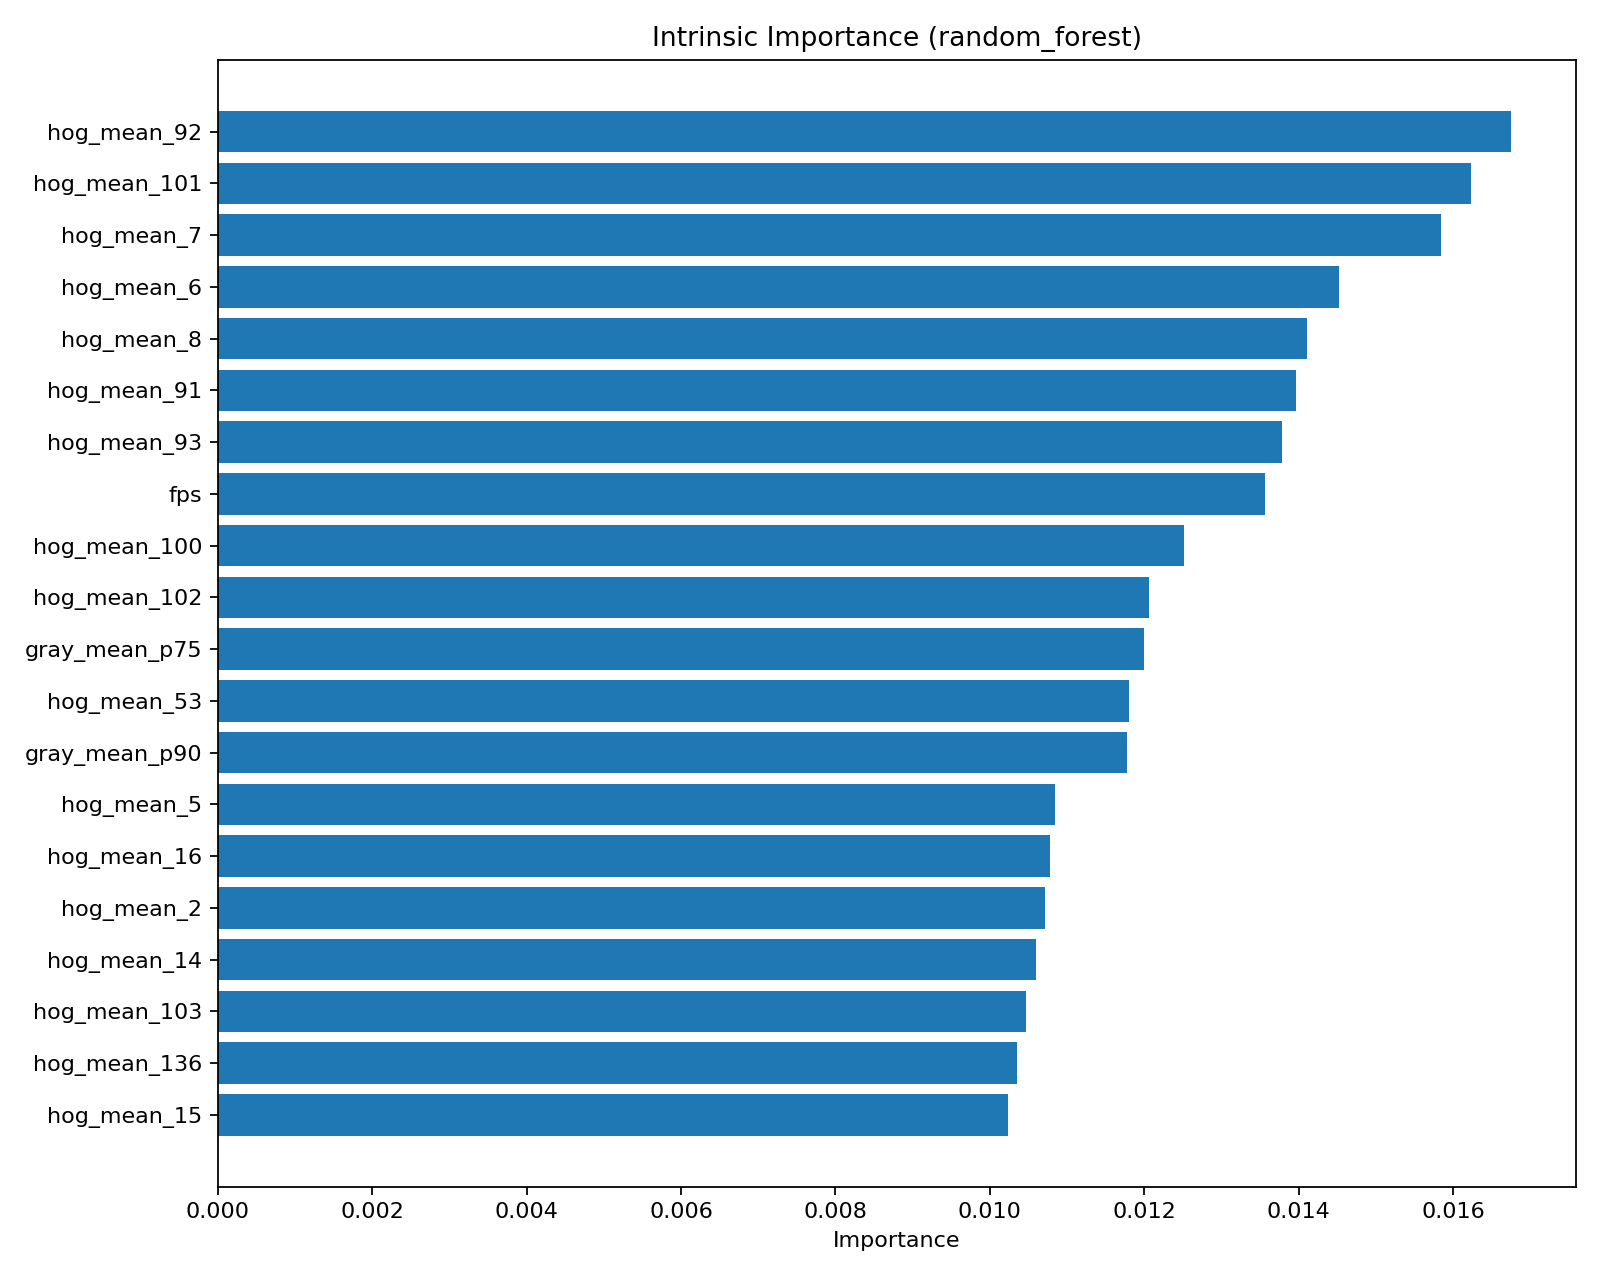

Values plotted in this chart, from the file beside it:
feature, importance_mean, importance_std
hog_mean_92, 0.01675, 0.0
hog_mean_101, 0.01623, 0.0
hog_mean_7, 0.01584, 0.0
hog_mean_6, 0.01452, 0.0
hog_mean_8, 0.0141, 0.0
hog_mean_91, 0.01396, 0.0
hog_mean_93, 0.01378, 0.0
fps, 0.01356, 0.0
hog_mean_100, 0.01252, 0.0
hog_mean_102, 0.01207, 0.0
gray_mean_p75, 0.01199, 0.0
hog_mean_53, 0.0118, 0.0
gray_mean_p90, 0.01178, 0.0
hog_mean_5, 0.01084, 0.0
hog_mean_16, 0.01078, 0.0
hog_mean_2, 0.01071, 0.0
hog_mean_14, 0.0106, 0.0
hog_mean_103, 0.01046, 0.0
hog_mean_136, 0.01035, 0.0
hog_mean_15, 0.01024, 0.0
hog_mean_95, 0.009931, 0.0
gray_mean_p25, 0.009829, 0.0
gray_mean_mean, 0.009774, 0.0
gray_end, 0.009189, 0.0
hog_mean_1, 0.008979, 0.0
gray_mean_p10, 0.008687, 0.0
hog_mean_94, 0.008553, 0.0
hog_mean_4, 0.00841, 0.0
hog_mean_45, 0.008158, 0.0
hog_mean_3, 0.00792, 0.0
hog_mean_143, 0.007888, 0.0
hog_mean_17, 0.007814, 0.0
gray_middle, 0.0078, 0.0
hog_mean_52, 0.007759, 0.0
gray_std_p75, 0.007472, 0.0
hog_mean_99, 0.007369, 0.0
hog_mean_50, 0.007259, 0.0
hog_mean_13, 0.007231, 0.0
hog_mean_51, 0.007093, 0.0
gray_start, 0.007018, 0.0
gray_std_p90, 0.006962, 0.0
hog_mean_79, 0.006717, 0.0
hog_mean_135, 0.006632, 0.0
gray_std_mean, 0.006571, 0.0
hog_mean_24, 0.006532, 0.0
hog_mean_137, 0.00653, 0.0
hog_mean_85, 0.006336, 0.0
hog_mean_96, 0.006219, 0.0
gray_std_p25, 0.00605, 0.0
hog_std_53, 0.005868, 0.0
hog_std_101, 0.005806, 0.0
hog_mean_49, 0.005797, 0.0
hog_std_92, 0.005549, 0.0
hog_std_45, 0.005523, 0.0
gray_std_p10, 0.005503, 0.0
hog_mean_90, 0.005475, 0.0
hog_mean_46, 0.005446, 0.0
hog_mean_11, 0.005339, 0.0
hog_mean_48, 0.005337, 0.0
hog_std_100, 0.0053, 0.0
... 278 more rows
